3-way image classification set "Data" from GitHub (Alpha-Centauri-00/robotframework-imagedetection); label vocabulary: left, right, straight.

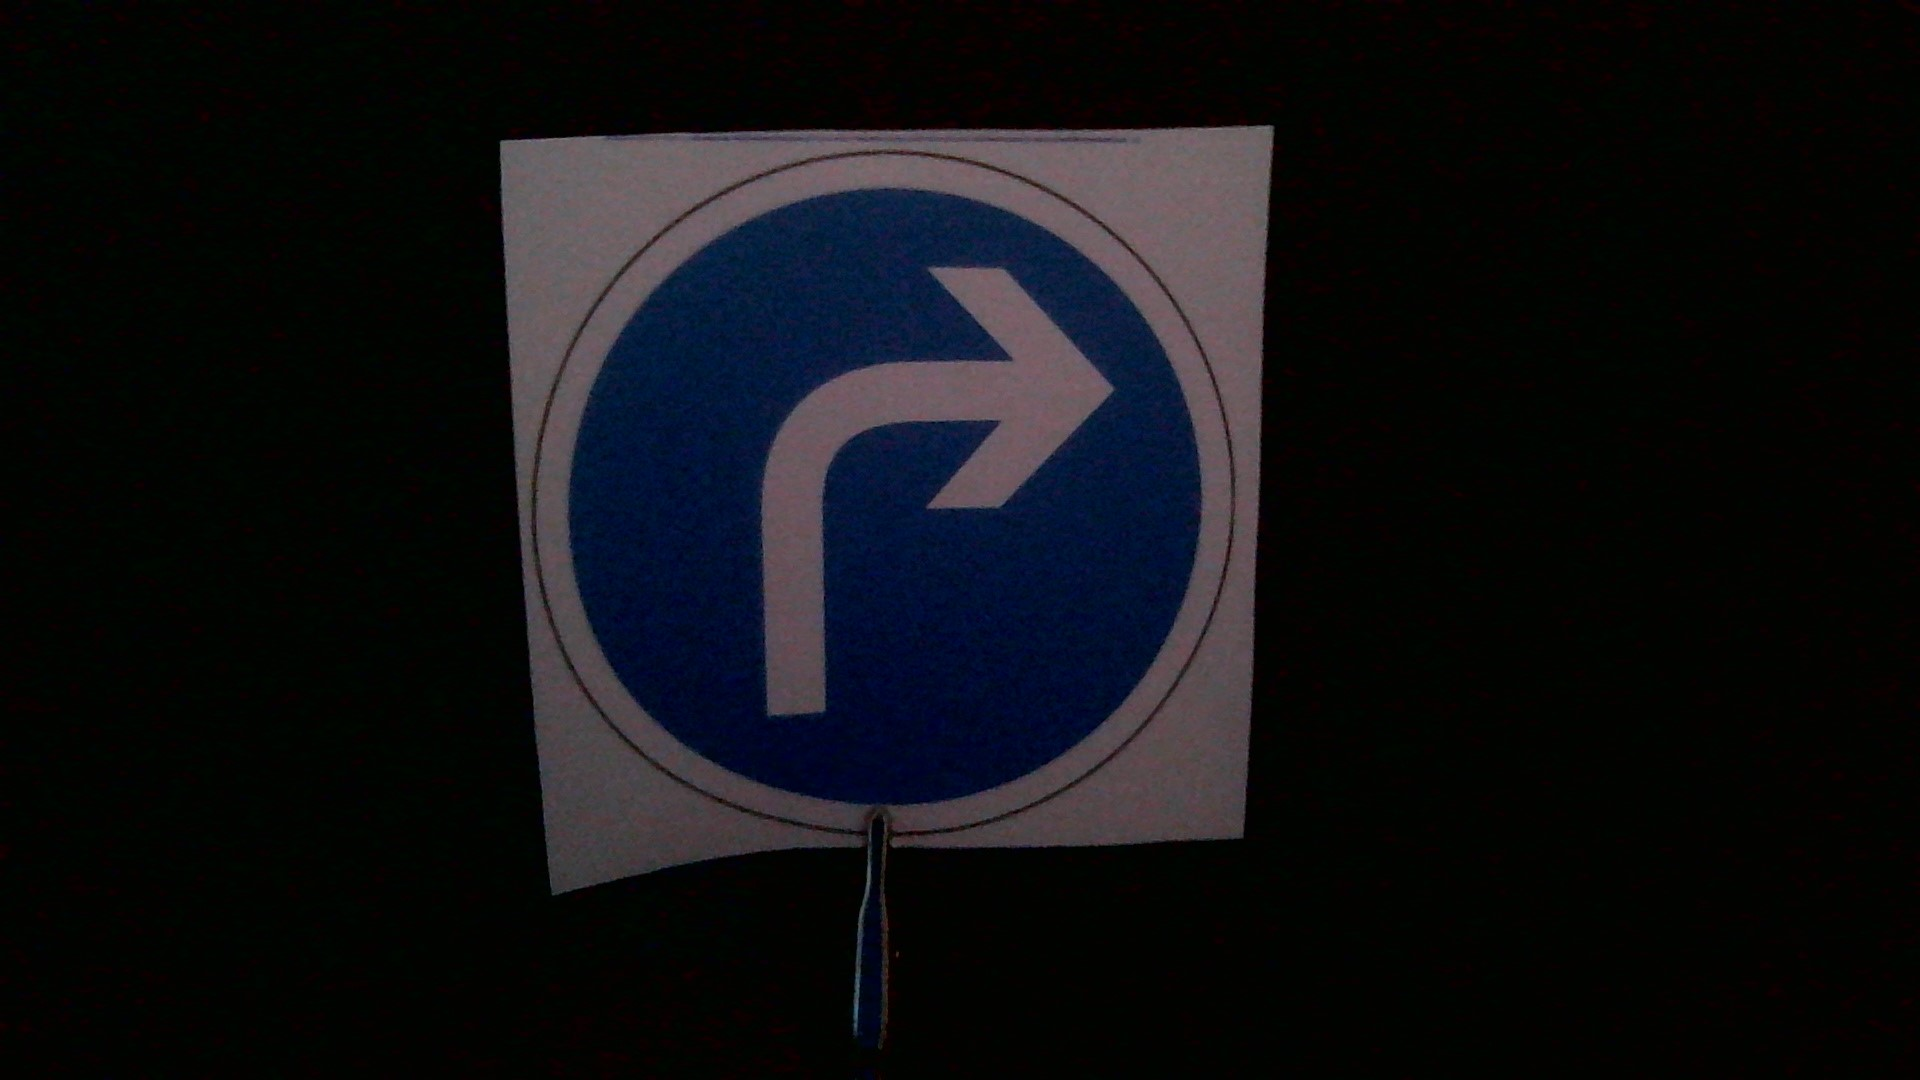
Label: right

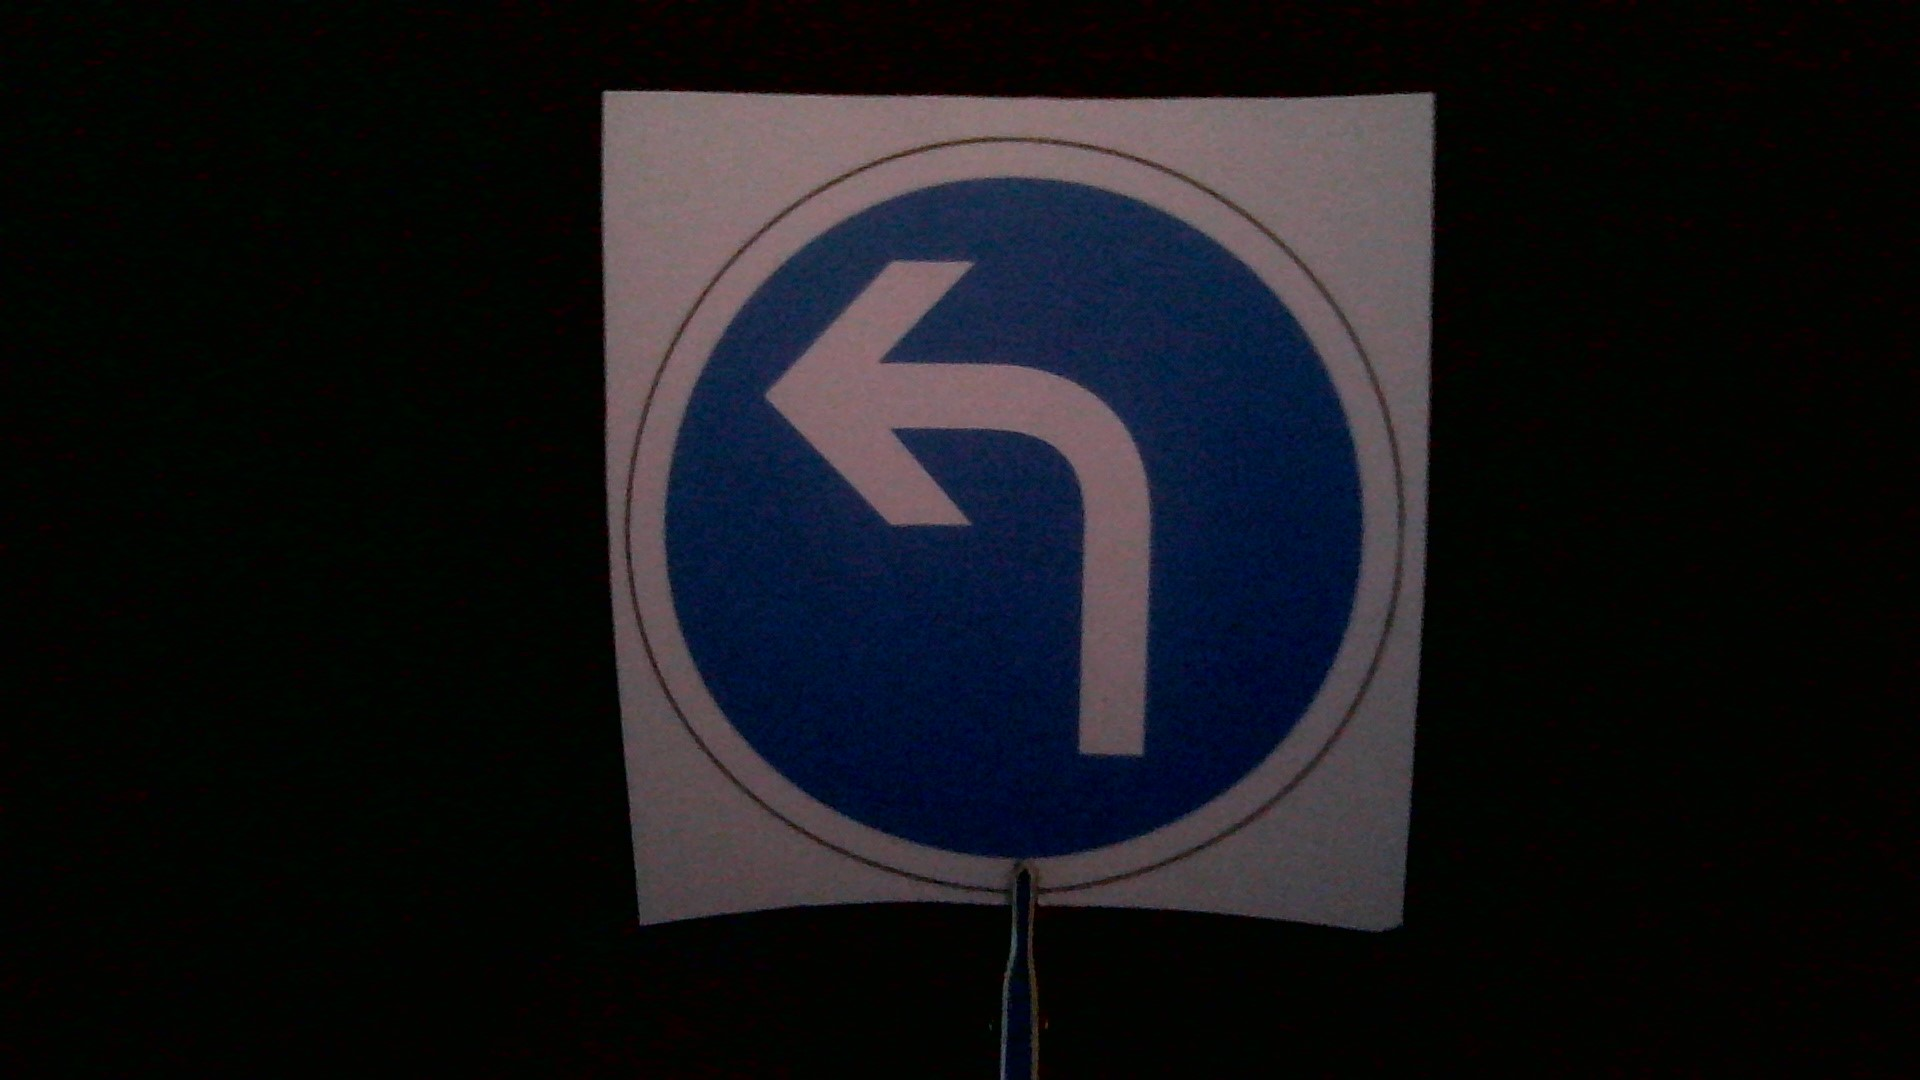
Label: left

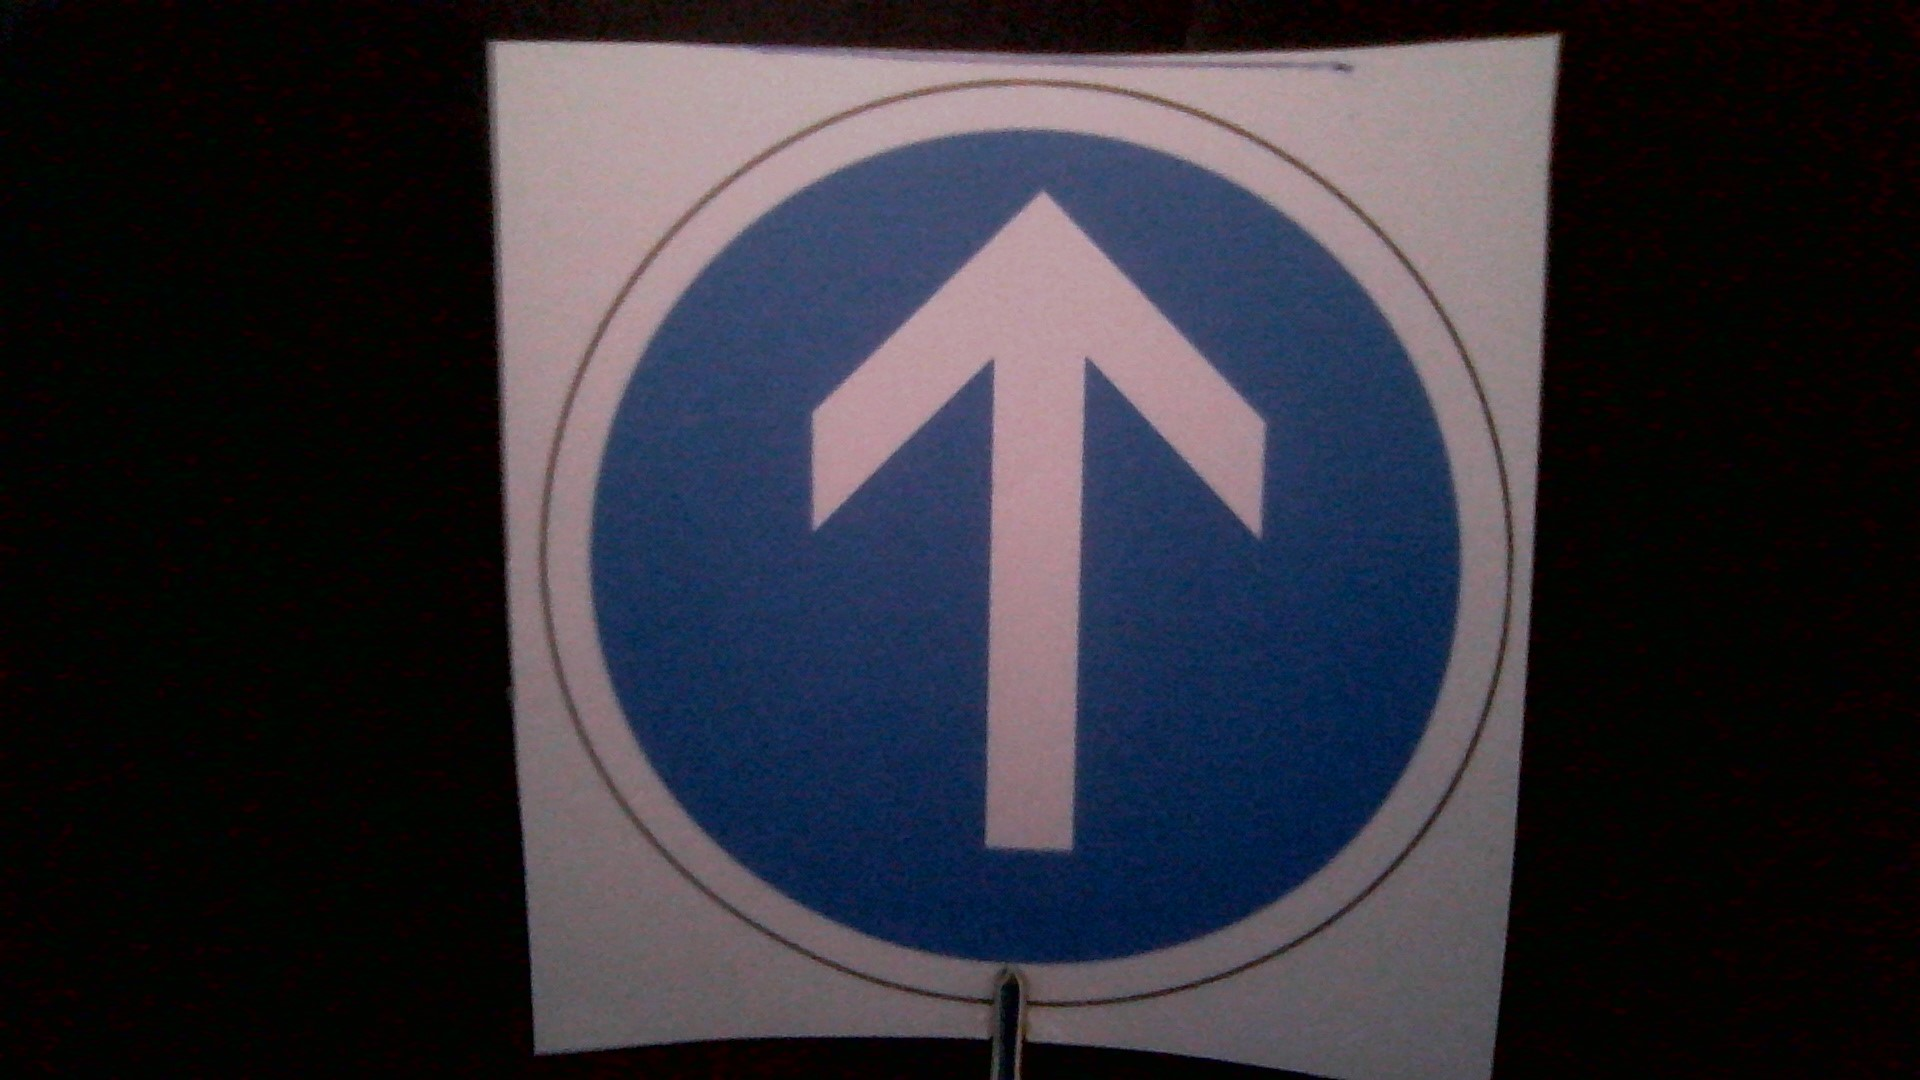
Label: straight

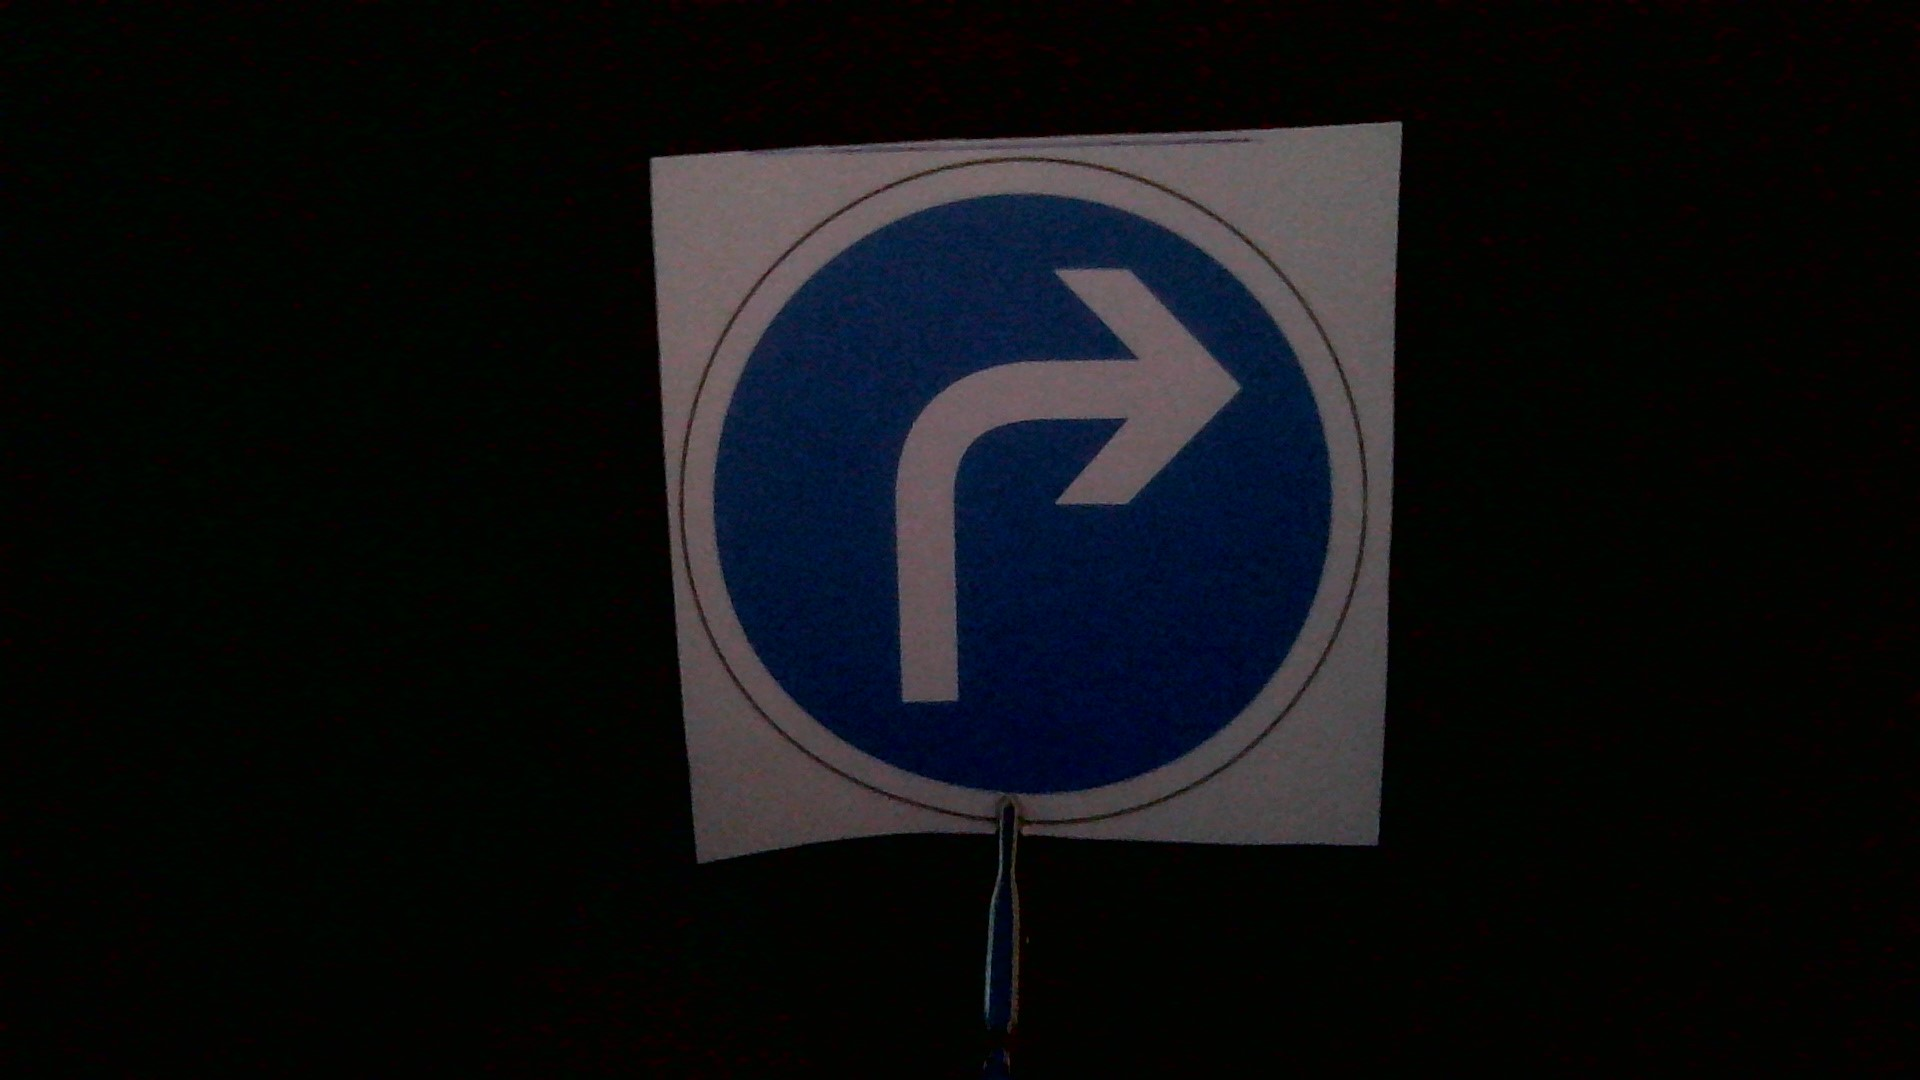
Label: right

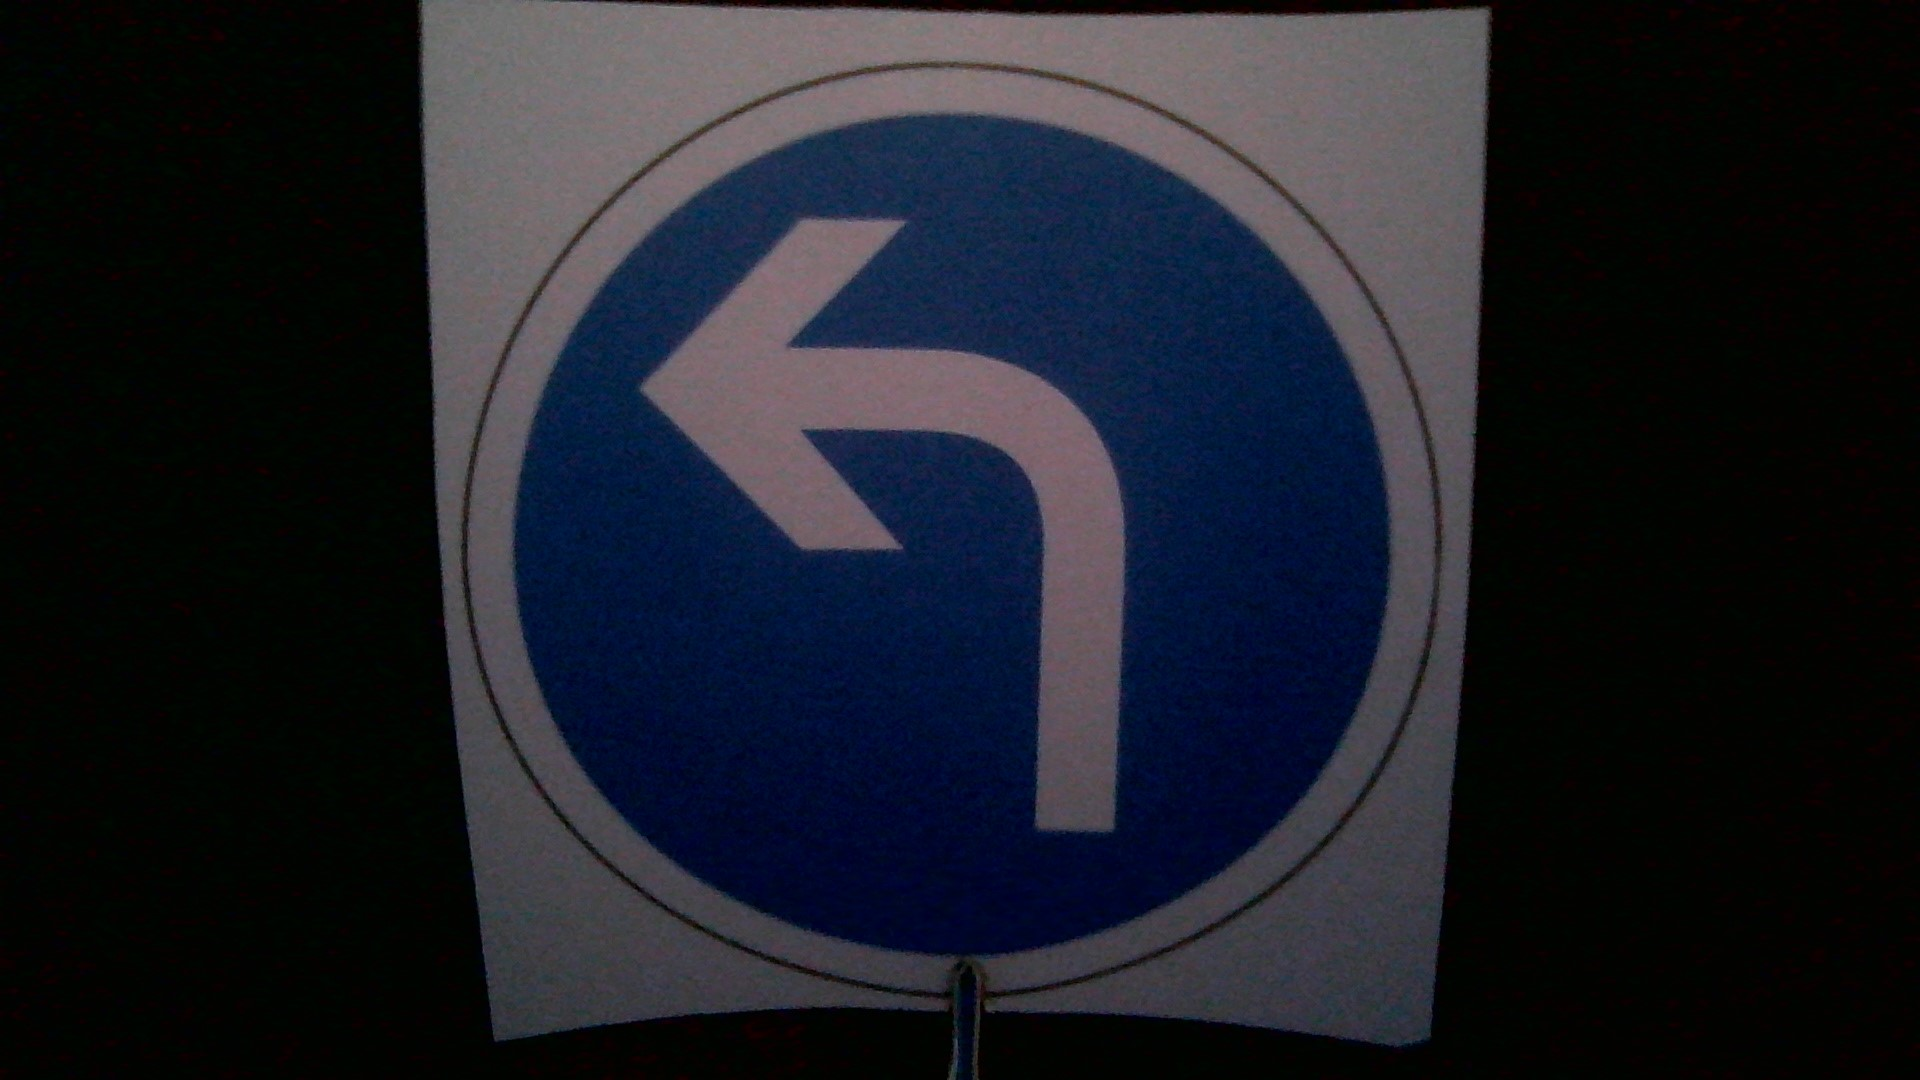
Label: left

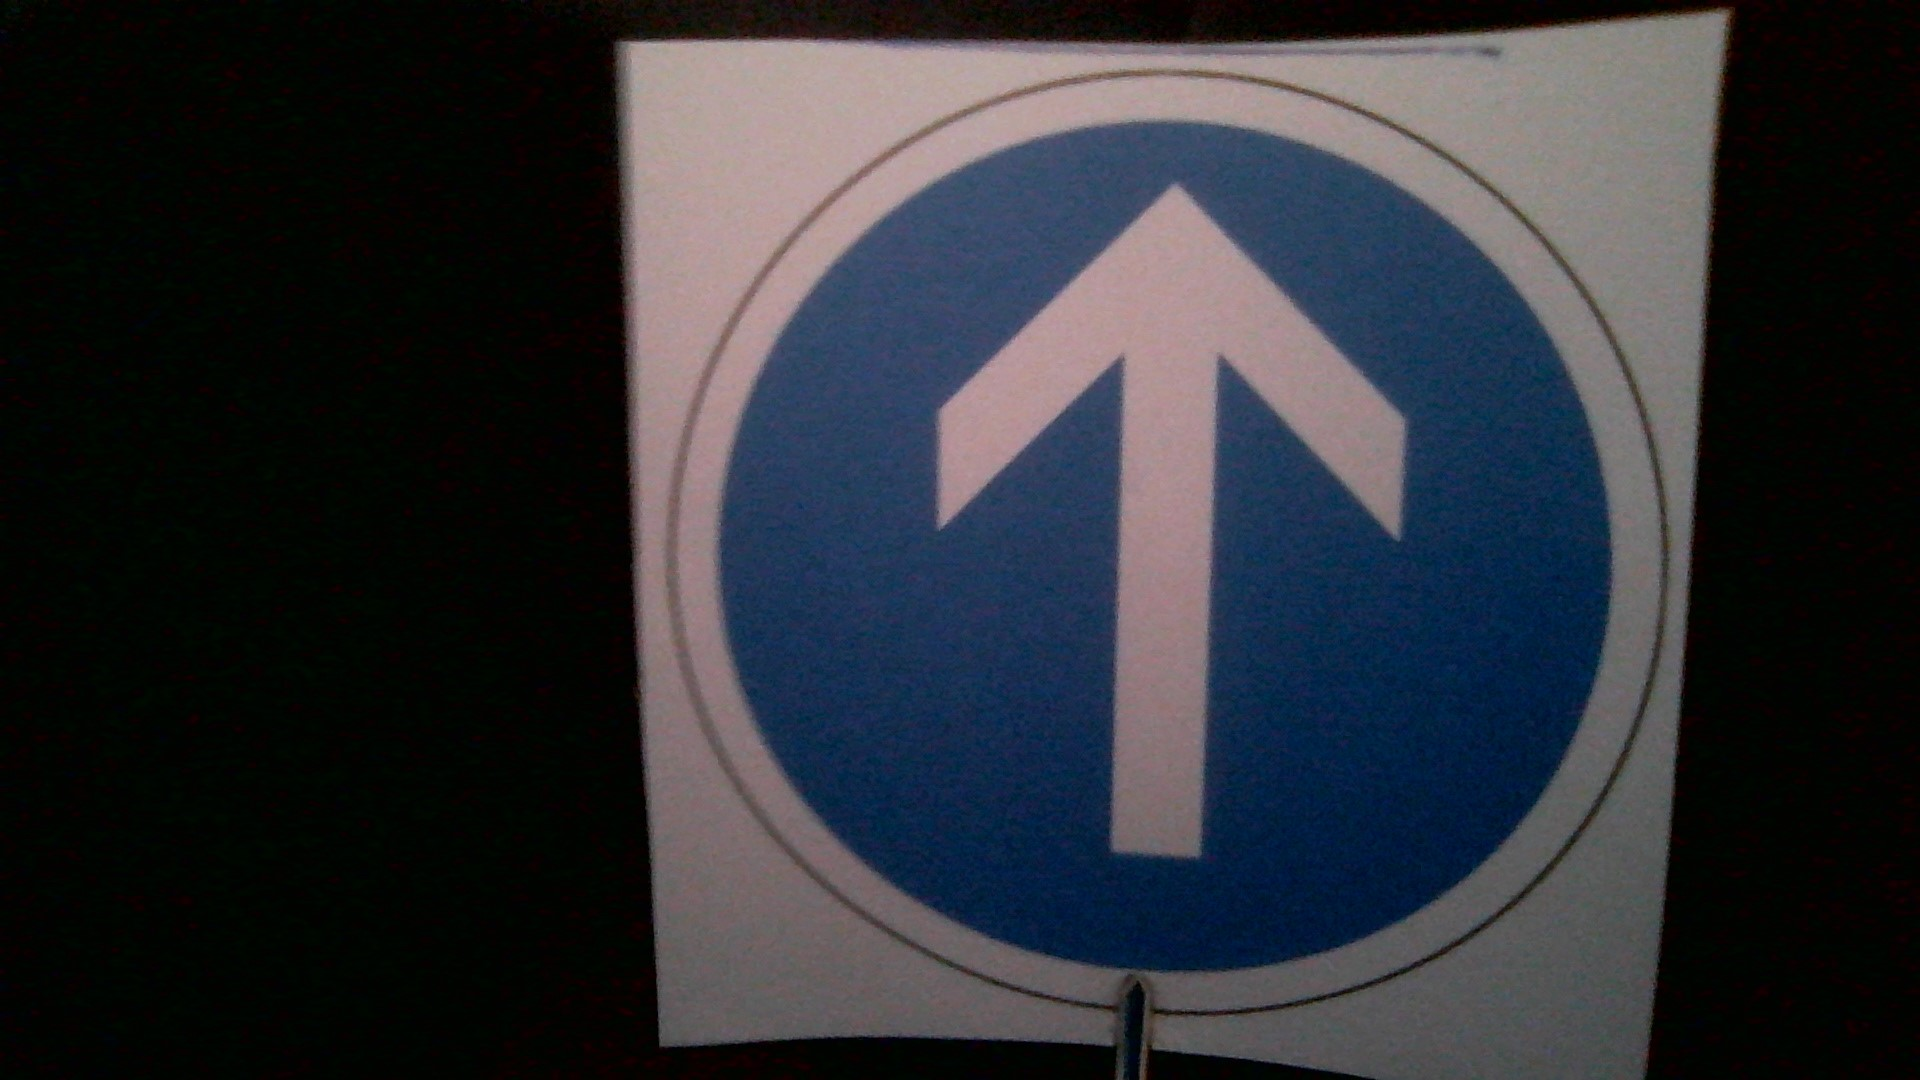
Label: straight
